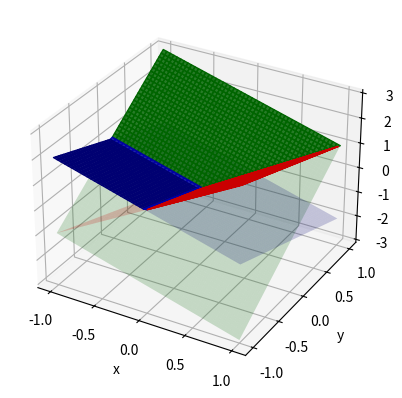

Here is the Python script that generated this plot:
import numpy as np
import matplotlib.pyplot as plt
from mpl_toolkits.mplot3d import Axes3D

# define the discriminant functions for 3 classes
def y1(x): return 2 * x[0] - x[1]
def y2(x): return -x[0] + 2 * x[1]
def y3(x): return -x[0] - x[1]

# define the meshgrid over the input space
x = np.linspace(-1, 1, 50)
X, Y = np.meshgrid(x, x)

# compute the discriminant functions on the meshgrid
Z1 = y1([X, Y])
Z2 = y2([X, Y])
Z3 = y3([X, Y])

Z = np.max([Z1, Z2, Z3], axis=0)

# compute the decision regions as the intersections of the planes
C = np.zeros_like(X, dtype=int)
C[(Z1 >= Z2) & (Z1 >= Z3)] = 1
C[(Z2 >= Z1) & (Z2 >= Z3)] = 2
C[(Z3 >= Z1) & (Z3 >= Z2)] = 3

# define the colors based on the values of C
colors = np.array(['r', 'g', 'b'])
facecolors = colors[C-1]

# create the 3D plot
fig = plt.figure()
ax = fig.add_subplot(111, projection='3d')

# plot individual planes
ax.plot_surface(X, Y, Z1, alpha=0.2, color='r')
ax.plot_surface(X, Y, Z2, alpha=0.2, color='g')
ax.plot_surface(X, Y, Z3, alpha=0.2, color='b')

ax.plot_surface(X, Y, Z, facecolors=facecolors, alpha=0.8)

ax.set_xlabel('x')
ax.set_ylabel('y')
ax.set_zlabel('class')
plt.show()
